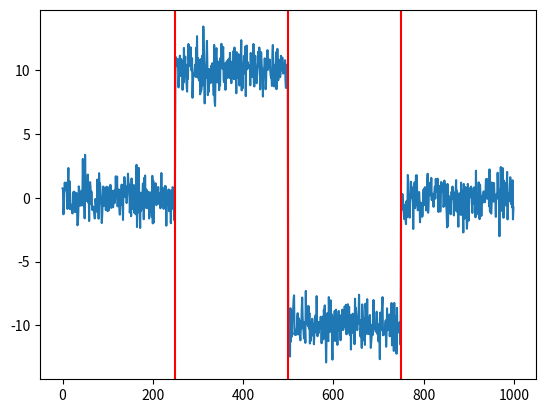

The script that saved this image:
import scipy.stats
import numpy
import numpy.random
import numpy.linalg
from functools import partial
import matplotlib.pyplot as plt

# Copyright (c) 2014 Johannes Kulick
# [redacted]
#
# Code initally borrowed from:
#    https://github.com/hildensia/bayesian_changepoint_detection
# under the MIT license.
# Code borrowed from https://github.com/dtolpin/bocd


class BOCD(object):
    def __init__(self, hazard_function, observation_likelihood):
        """Initializes th detector with zero observations.
        """
        self.t0 = 0
        self.t = -1
        self.growth_probs = numpy.array([1.])
        self.hazard_function = hazard_function
        self.observation_likelihood = observation_likelihood

    def update(self, x):
        """Updates changepoint probabilities with a new data point.
        """
        self.t += 1

        t = self.t - self.t0

        # allocate enough space
        if len(self.growth_probs) == t + 1:
            self.growth_probs = numpy.resize(self.growth_probs, (t + 1) * 2)

        # Evaluate the predictive distribution for the new datum under each of
        # the parameters.  This is the standard thing from Bayesian inference.
        pred_probs = self.observation_likelihood.pdf(x)

        # Evaluate the hazard function for this interval
        H = self.hazard_function(numpy.array(range(t + 1)))

        # Evaluate the probability that there *was* a changepoint and we're
        # accumulating the mass back down at r = 0.
        cp_prob = numpy.sum(self.growth_probs[0:t + 1] * pred_probs * H)

        # Evaluate the growth probabilities - shift the probabilities down and to
        # the right, scaled by the hazard function and the predictive
        # probabilities.
        self.growth_probs[1:t + 2] = self.growth_probs[0:t + 1] * pred_probs * (1-H)
        # Put back changepoint probability
        self.growth_probs[0] = cp_prob

        # Renormalize the run length probabilities for improved numerical
        # stability.
        self.growth_probs[0:t + 2] = self.growth_probs[0:t + 2] / \
            numpy.sum(self.growth_probs[0:t + 2])

        # Update the parameter sets for each possible run length.
        self.observation_likelihood.update_theta(x)

    def prune(self, t0):
        """prunes memory before time t0. That is, pruning at t=0
        does not change the memory. One should prune at times
        which are likely to correspond to changepoints.
        """
        self.t0 = t0
        self.observation_likelihood.prune(self.t - t0 + 1)


def constant_hazard(lam, r):
    """Computes the "constant" hazard, that is corresponding
    to Poisson process.
    """
    return 1/lam * numpy.ones(r.shape)


class StudentT:
    """Student's t predictive posterior.
    """
    def __init__(self, alpha, beta, kappa, mu):
        self.alpha0 = self.alpha = numpy.array([alpha])
        self.beta0 = self.beta = numpy.array([beta])
        self.kappa0 = self.kappa = numpy.array([kappa])
        self.mu0 = self.mu = numpy.array([mu])

    def pdf(self, data):
        """PDF of the predictive posterior.
        """
        return scipy.stats.t.pdf(x=data,
                                 df=2*self.alpha,
                                 loc=self.mu,
                                 scale=numpy.sqrt(self.beta * (self.kappa+1) /
                                                  (self.alpha * self.kappa)))

    def update_theta(self, data):
        """Bayesian update.
        """
        muT0 = numpy.concatenate((self.mu0, (self.kappa * self.mu + data) /
                                            (self.kappa + 1)))
        kappaT0 = numpy.concatenate((self.kappa0, self.kappa + 1.))
        alphaT0 = numpy.concatenate((self.alpha0, self.alpha + 0.5))
        betaT0 = numpy.concatenate((self.beta0,
                                    self.beta +
                                    (self.kappa * (data - self.mu)**2) /
                                    (2. * (self.kappa + 1.))))

        self.mu = muT0
        self.kappa = kappaT0
        self.alpha = alphaT0
        self.beta = betaT0

    def prune(self, t):
        """Prunes memory before t.
        """
        self.mu = self.mu[:t + 1]
        self.kappa = self.kappa[:t + 1]
        self.alpha = self.alpha[:t + 1]
        self.beta = self.beta[:t + 1]


LAMBDA = 100
ALPHA = 0.1
BETA = 1.
KAPPA = 1.
MU = 0.
DELAY = 1
THRESHOLD = 0.5

series = numpy.random.normal(size=1000)
series[len(series) // 4:len(series) // 2] += 10.
series[len(series) // 2:3 * len(series) // 4] -= 10.

bocd = BOCD(partial(constant_hazard, LAMBDA),
            StudentT(ALPHA, BETA, KAPPA, MU))
changepoints = []

for x in series[:DELAY]:
    bocd.update(x)

growth_probs = []
for x in series[DELAY:]:
    bocd.update(x)
    growth_probs.append(bocd.growth_probs)
    if bocd.growth_probs[DELAY] >= THRESHOLD:
        changepoints.append(bocd.t - DELAY + 1)
        # bocd.prune(bocd.t - DELAY)

print(changepoints)
plt.plot(series)
for p in changepoints:
    plt.axvline(p, color='r')
plt.show()